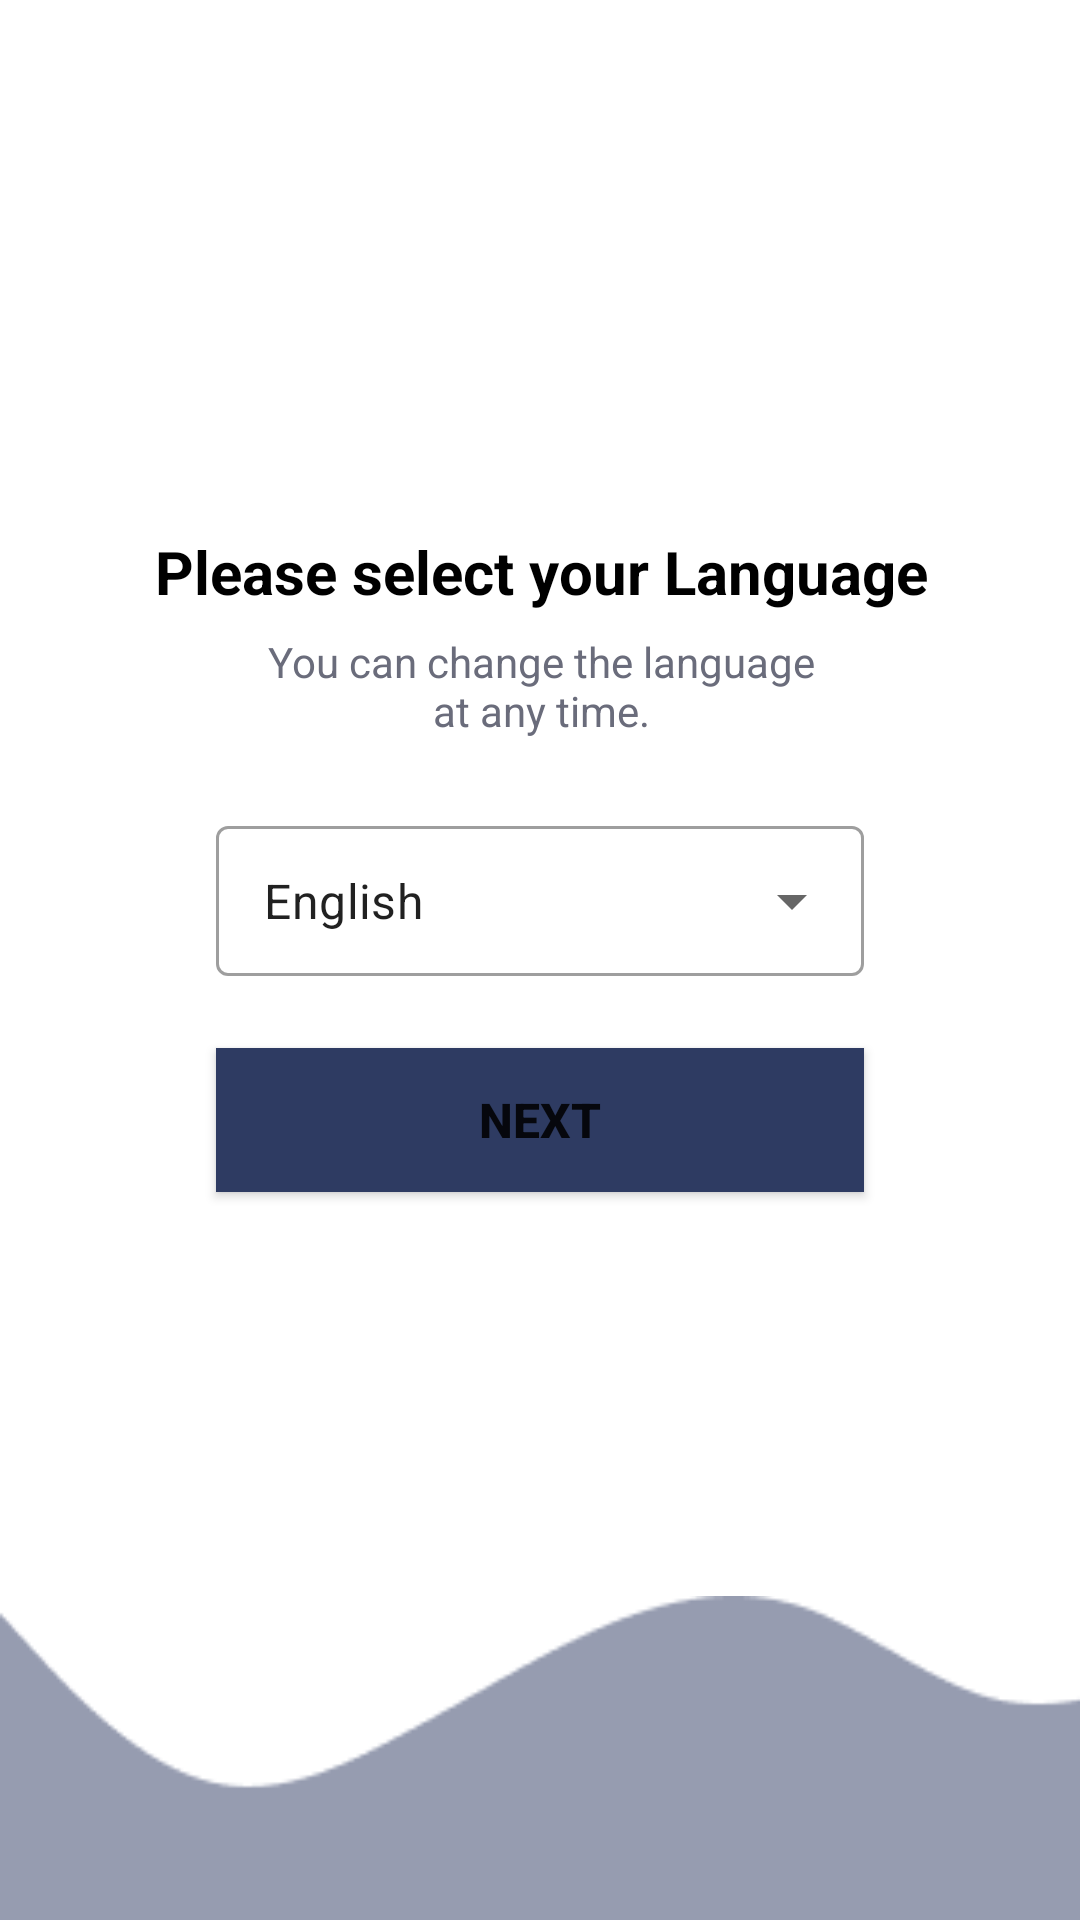

This screen was rendered from an Android layout file. Write that file and the resources it references.
<!-- AndroidManifest.xml: application theme Theme.AuthApp -->
<!-- res/layout/select_language.xml -->
<?xml version="1.0" encoding="utf-8"?>
<androidx.constraintlayout.widget.ConstraintLayout xmlns:android="http://schemas.android.com/apk/res/android"
    xmlns:app="http://schemas.android.com/apk/res-auto"
    xmlns:tools="http://schemas.android.com/tools"
    android:layout_width="match_parent"
    android:layout_height="match_parent"
    tools:context=".Select_Language">


    <ImageView
        android:id="@+id/imageView2"
        android:layout_width="wrap_content"
        android:layout_height="wrap_content"
        android:layout_marginStart="159dp"
        android:layout_marginTop="135dp"
        android:layout_marginEnd="159dp"
        app:layout_constraintEnd_toEndOf="parent"
        app:layout_constraintStart_toStartOf="parent"
        app:layout_constraintTop_toTopOf="parent"
        app:srcCompat="@drawable/image1" />
    <Button
        android:id="@+id/btn1"
        android:layout_width="216dp"
        android:layout_height="48dp"
        android:layout_marginStart="72dp"
        android:layout_marginTop="24dp"
        android:layout_marginEnd="72dp"
        android:background="#2E3B62"
        android:text="NEXT"
        android:textSize="16sp"
        android:textStyle="bold"
        app:layout_constraintEnd_toEndOf="parent"
        app:layout_constraintStart_toStartOf="parent"
        app:layout_constraintTop_toBottomOf="@+id/textInputLayout" />

    <com.google.android.material.textfield.TextInputLayout
        android:id="@+id/textInputLayout"
        style="@style/Widget.MaterialComponents.TextInputLayout.OutlinedBox.ExposedDropdownMenu"
        android:layout_width="216dp"
        android:layout_height="wrap_content"
        android:layout_marginStart="72dp"
        android:layout_marginTop="24dp"
        android:layout_marginEnd="72dp"

        app:layout_constraintEnd_toEndOf="parent"
        app:layout_constraintHorizontal_bias="0.509"
        app:layout_constraintStart_toStartOf="parent"
        app:layout_constraintTop_toBottomOf="@+id/textView2">

        <AutoCompleteTextView
            android:id="@+id/autoCompleteTextView4"
            android:layout_width="match_parent"
            android:layout_height="50dp"
            android:layout_weight="1"
            android:padding="5dp"
            android:text="English"
            android:textSize="16sp"
            android:inputType="none"/>
    </com.google.android.material.textfield.TextInputLayout>

    <TextView
        android:id="@+id/textView2"
        android:layout_width="185dp"
        android:layout_height="35dp"
        android:layout_marginStart="88dp"
        android:layout_marginTop="8dp"
        android:layout_marginEnd="87dp"
        android:text="You can change the language at any time."
        android:textAlignment="center"
        android:textColor="#6A6C7B"
        android:textSize="14sp"
        app:layout_constraintEnd_toEndOf="parent"
        app:layout_constraintHorizontal_bias="0.49"
        app:layout_constraintStart_toStartOf="parent"
        app:layout_constraintTop_toBottomOf="@+id/textView8" />

    <TextView
        android:id="@+id/textView8"
        android:layout_width="261dp"
        android:layout_height="26dp"
        android:layout_marginStart="50dp"
        android:layout_marginTop="42dp"
        android:layout_marginEnd="49dp"
        android:text="Please select your Language"
        android:textAlignment="center"
        android:textColor="@color/black"
        android:textSize="20sp"
        android:textStyle="bold"
        app:layout_constraintEnd_toEndOf="parent"
        app:layout_constraintStart_toStartOf="parent"
        app:layout_constraintTop_toBottomOf="@+id/imageView2" />

    <View
        android:id="@+id/vector"
        android:layout_width="match_parent"
        android:layout_height="112.66dp"
        android:layout_alignParentLeft="true"
        android:layout_alignParentTop="true"
        android:layout_marginTop="750dp"
        android:background="@drawable/img"
        app:layout_constraintEnd_toEndOf="parent"
        app:layout_constraintHorizontal_bias="0.0"
        app:layout_constraintStart_toStartOf="parent"
        app:layout_constraintTop_toTopOf="parent" />

    <View
        android:id="@+id/vector3"
        android:layout_width="match_parent"
        android:layout_height="108dp"
        android:layout_alignParentLeft="true"
        android:layout_alignParentTop="true"
        android:background="@drawable/img_1"
        app:layout_constraintBottom_toBottomOf="parent"
        app:layout_constraintEnd_toEndOf="parent"
        app:layout_constraintStart_toStartOf="parent" />


</androidx.constraintlayout.widget.ConstraintLayout>
<!-- resources referenced by this layout -->
<resources>
  <!-- drawable img: png bitmap (drawable-v24, 1415 bytes) -->
  <!-- drawable img_1: png bitmap (drawable-v24, 1401 bytes) -->
  <style name="Theme.AuthApp" parent="Theme.MaterialComponents.DayNight.DarkActionBar">
          
          <item name="colorPrimary">@color/purple_500</item>
          <item name="colorPrimaryVariant">@color/black</item>
          <item name="colorOnPrimary">@color/white</item>
          
          <item name="colorSecondary">@color/teal_200</item>
          <item name="colorSecondaryVariant">@color/teal_700</item>
          <item name="colorOnSecondary">@color/black</item>
          
          <item name="android:statusBarColor" tools:targetApi="l">?attr/colorPrimaryVariant</item>
          
      </style>
  <!-- not gathered from this repository: default colours our renderer supplied (Android Studio template values) -->
  <color name="purple_500">#FF6200EE</color>
  <color name="teal_200">#FF03DAC5</color>
  <color name="teal_700">#FF018786</color>
  <color name="black">#FF000000</color>
  <color name="white">#FFFFFFFF</color>
</resources>
